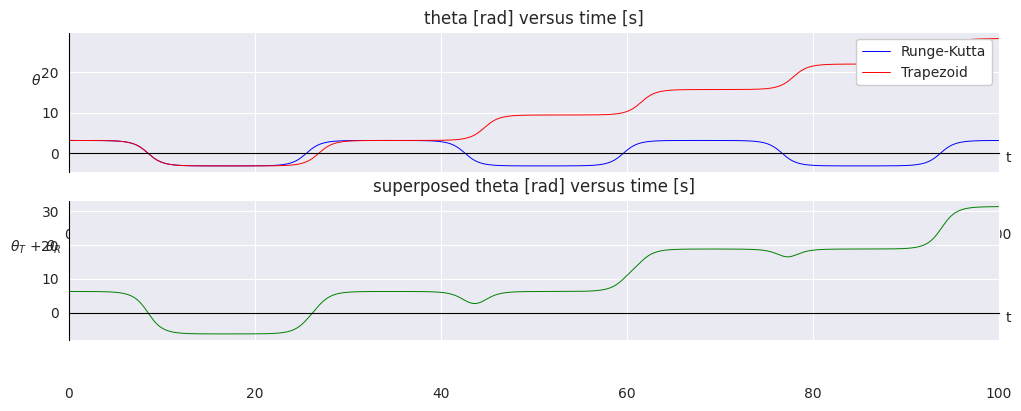

This chart was generated by the following Python code:
import numpy as np
import matplotlib.pyplot as plt
from seaborn import set_style

set_style('darkgrid')

''' simulating the nonlinear pendulum using the fourth order Runge-Kutta algorithm '''


def f(Theta, Omega, T):
    """ d(omega)/dt """
    k = 0.0
    phi = 0.66667
    A = 0.0
    return -np.sin(Theta) - k * Omega + A * np.cos(phi * T)


def Runge_Kutta_algorithm(Theta, Omega):
    """ creates a lists of theta and omega using the Runge kutta method for a time interval starting at 0 and
        incremented by 0.01 50000 times. Inputs are initial conditions for omega and theta """
    list_of_t = []
    list_of_omega = []
    list_of_theta = []
    T = 0.0
    dt = 0.01
    for i in range(10000):
        k1a = dt * Omega
        k1b = dt * f(Theta, Omega, T)
        k2a = dt * (Omega + k1b / 2)
        k2b = dt * f(Theta + k1a / 2, Omega + k1b / 2, T + dt / 2)
        k3a = dt * (Omega + k2b / 2)
        k3b = dt * f(Theta + k2a / 2, Omega + k2b / 2, T + dt / 2)
        k4a = dt * (Omega + k3b)
        k4b = dt * f(Theta + k3a, Omega + k3b, T + dt)

        Theta = Theta + (k1a + 2 * k2a + 2 * k3a + k4a) / 6
        Omega = Omega + (k1b + 2 * k2b + 2 * k3b + k4b) / 6
        T = T + dt

        list_of_t.append(T)
        list_of_omega.append(Omega)
        list_of_theta.append(Theta)
    return list_of_theta, list_of_omega, list_of_t


def trapezoid_rule(Theta, Omega):
    """ creates a lists of theta and omega using the trapezoid method for a time interval starting at 0 and incremented
        by 0.01 50000 times. Inputs are initial conditions for omega and theta"""

    list_of_t = []
    list_of_omega = []
    list_of_theta = []
    T = 0.0
    Dt = 0.01
    for i in range(10000):
        theta_term_1 = Dt * Omega
        omega_term_1 = Dt * f(Theta, Omega, T)
        theta_term_2 = Dt * (Omega + omega_term_1)
        omega_term_2 = Dt * f(Theta + theta_term_1, Omega + omega_term_1, T + Dt)

        Theta = Theta + (theta_term_1 + theta_term_2) / 2
        Omega = Omega + (omega_term_1 + omega_term_2) / 2
        T += Dt

        list_of_t.append(T)
        list_of_omega.append(Omega)
        list_of_theta.append(Theta)
    return list_of_theta, list_of_omega, list_of_t


theta, omega = 3.14, 0.0
# get data
RK_theta, RK_omega, RKT = Runge_Kutta_algorithm(theta, omega)
Tr_theta, Tr_omega, TrT = trapezoid_rule(theta, omega)

# plot graphs
fig, [ax1, ax2] = plt.subplots(nrows=2, dpi=300, figsize=(12, 4))
ax1.plot(RKT, RK_theta, color='blue', label='Runge-Kutta', linewidth=0.7)
ax1.plot(TrT, Tr_theta, color='red', label='Trapezoid', linewidth=0.7)
ax1.legend(loc=1, facecolor='white', framealpha=1)
ax2.plot(TrT, np.array(RK_theta) + np.array(Tr_theta), color='green', linewidth=0.7)

for ax in [ax1, ax2]:
    ax.spines['left'].set_color('black')
    ax.spines['bottom'].set_color('black')
    ax.spines['left'].set_position(('data', 0))
    ax.spines['bottom'].set_position(('data', 0))
    ax.tick_params(axis='x', which='major', pad=50)
    ax.set_xlim([0, 100])
    ax.set_xlabel(f't', x=1.01, labelpad=-65)
    ax.set_ylabel(r'$\theta$' if ax == ax1 else r'$\theta_T$ + $\theta_R$', rotation=0, y=0.6)
    ax.set_title('theta [rad] versus time [s]' if ax == ax1 else 'superposed theta [rad] versus time [s]')
plt.show()
